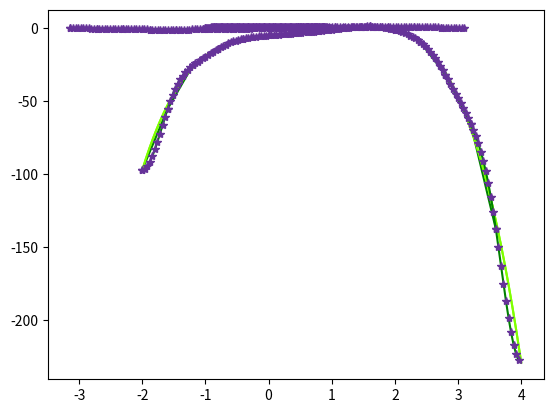

The matplotlib source for this figure:
#!/usr/bin/env python3
# -*- coding: utf-8 -*-
"""
Created on Tue Nov 10 21:25:06 2020

@author: erikarivadeneira
"""

import numpy as np
import matplotlib.pyplot as plt
#%% FUNCION PARA SPLINES CUBICOS
#x: vector de puntos del eje x
#y: vector de inmágenes de x
#puntos: # de puntos de entrenamient0
#funcion: funcion real
def splines_cubicos(x,y,puntos,funcion):
    num_puntos = puntos
    n = len(x)
    Hx = np.diff(x)
    Hy = np.diff(y)
    Hn = n - 1
    Alfa = 1 / Hx[1 : Hn - 1]
    Gamma = 1 / Hx[1 : Hn - 1]
    Beta = 2 * (1 / Hx[:Hn - 1] + 1 / Hx[1:])
    dF = Hy / Hx
    Delta = 3 * (dF[1:] / Hx[1:] + dF[:Hn-1] / Hx[:Hn-1])
    TDM = np.diag(Alfa, k=-1) + np.diag(Beta, 0) + np.diag(Gamma, +1)
    B = np.linalg.solve(TDM, Delta)
    B = np.hstack([0, B, 0])    
    C = (3*dF - B[1:] - 2 * B[:Hn]) / Hx
    D = (B[:Hn] + B[1:] - 2 * dF) / (Hx ** 2)
    x_paso = (x[n-1] - x[0]) / num_puntos
    x_puntos = []
    x_base = x[0]
    for i in range(num_puntos):
        x_puntos.append(x_base+x_paso*i)
    y_puntos = []
    for val in x_puntos:
        for i in range(n-1):
            if ((val >= x[i]) and (val <= x[i+1])):
                y_val = y[i] + B[i] * (val - x[i]) + C[i] * ((val - x[i]) ** 2) + D[i] * ((val - x[i]) ** 3)
                y_puntos.append(y_val)
    
    plt.plot(np.arange(x[0],x[n-1],0.00001),funcion,color="chartreuse")
    plt.plot(x_puntos, y_puntos,"-g")
    plt.plot( x_puntos, y_puntos, "*",color="rebeccapurple")
    plt.show()
   
#%%PROBANDO INTERPOLACION POR SPLINES EN FUNCIONES DADAS
print("Función f(x)=sin(x)")
x = np.linspace(-np.pi,np.pi,15)
y = np.sin(x) 
print("\n -----15 puntos de prueba-------")
splines_cubicos(x,y,15,np.sin(np.arange(x[0],x[len(x)-1],0.00001)))
#%%
print("\n -----150 puntos de prueba-------")
splines_cubicos(x,y,150,np.sin(np.arange(x[0],x[len(x)-1],0.00001)))
#%%FUNCION 2 
print("\nFunción f(x)=x^2(5x-3)-2x^4+4x-5")
x2 = np.linspace(-2,4,14)
y2 = x2**2*(5*x2-3)-2*x2**4+4*x2-5
print("\n -----15 puntos de prueba-------")
xo = np.arange(x2[0],x2[len(x2)-1],0.00001)
funcion = xo**2*(5*xo-3)-2*xo**4+4*xo-5
splines_cubicos(x2,y2,15,funcion)
#%%
print("\n -----150 puntos de prueba-------")
splines_cubicos(x2,y2,150,funcion)
#%%FUNCION 3 
print("\nFunción f(x)=e^-x^2")
x3 = np.linspace(-1,1,14)
y3 = np.exp(-x3**2)
print("\n -----15 puntos de prueba-------")
xo3 = np.arange(x3[0],x3[len(x3)-1],0.00001)
funcion2 = np.exp(-xo3**2)
splines_cubicos(x3,y3,15,funcion2)
#%%
print("\n -----150 puntos de prueba-------")
splines_cubicos(x3,y3,150,funcion2)